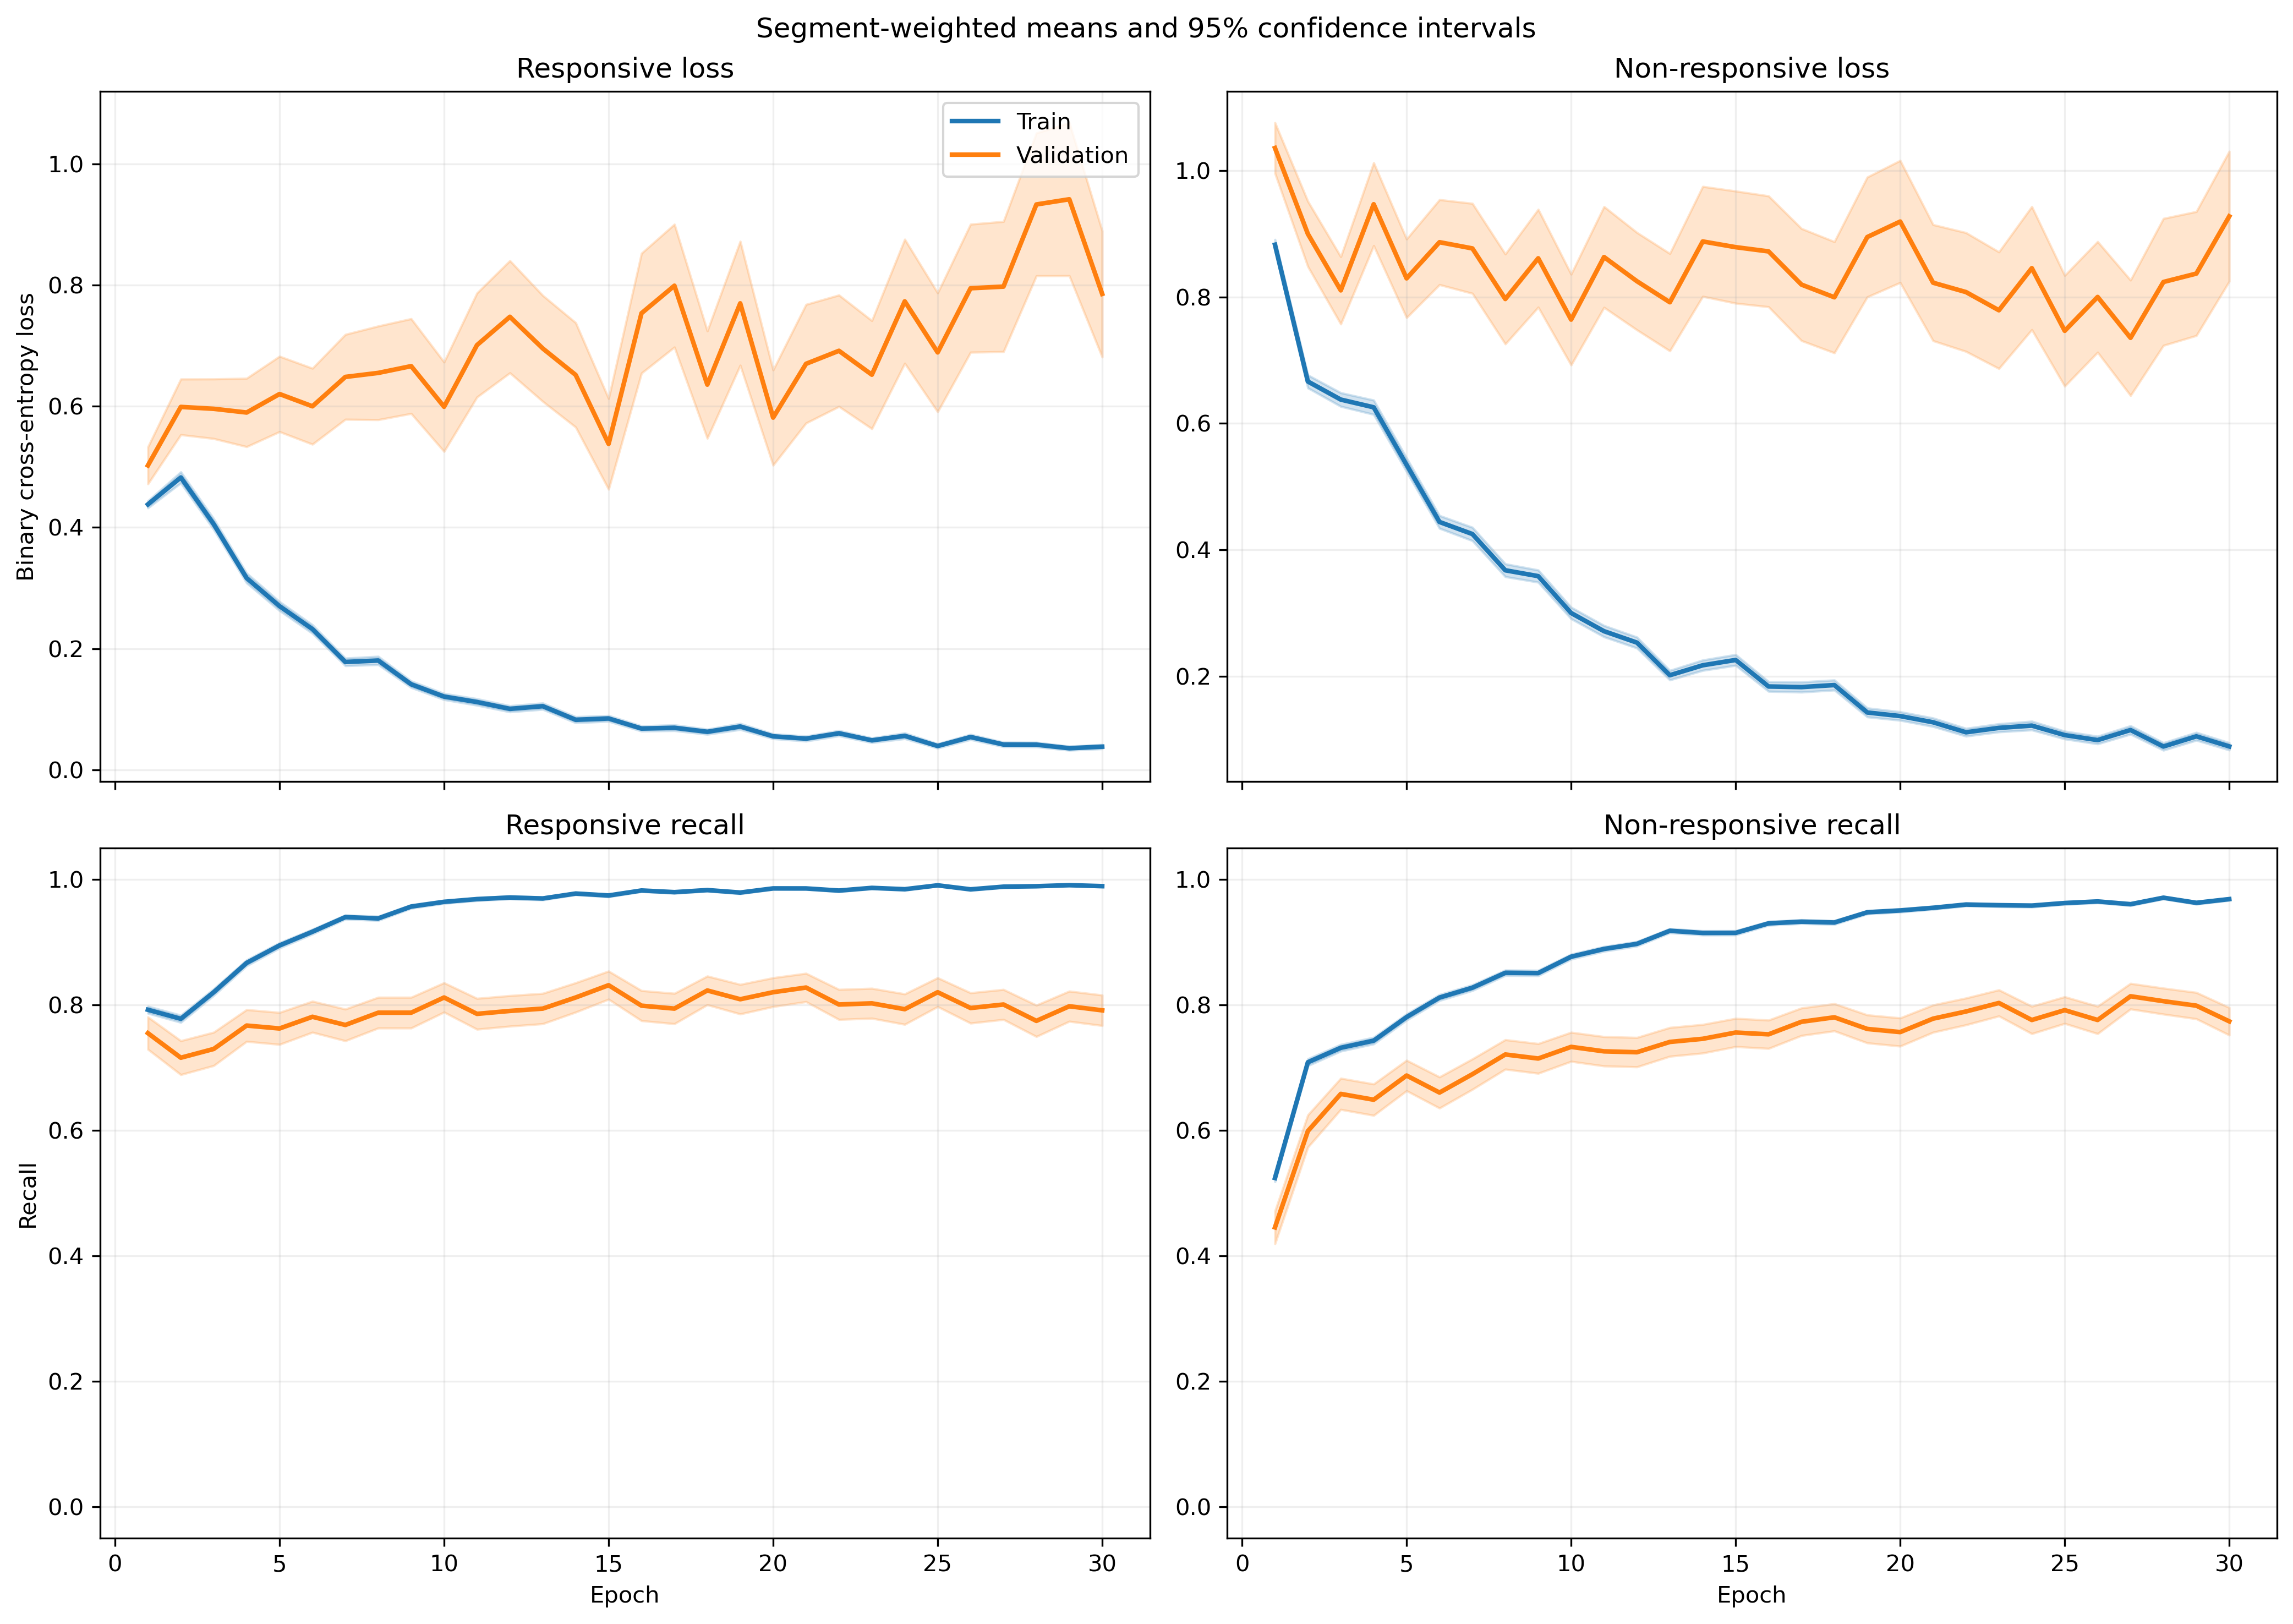

The file beside this chart, header and first rows:
fold, epoch, split, r_loss, r_loss_count, r_loss_sum, r_loss_sum_sq, r_recall, r_recall_count, r_recall_sum, r_recall_sum_sq, nr_loss, nr_loss_count, nr_loss_sum, nr_loss_sum_sq, nr_recall, nr_recall_count, nr_recall_sum, nr_recall_sum_sq
1, 1, train, 0.4488, 1063, 477.1, 423.6, 0.7902, 1063, 840.0, 840.0, 0.862, 1401, 1208, 1691, 0.5282, 1401, 740.0, 740.0
1, 1, validation, 0.115, 10, 1.15, 0.174, 1.0, 10, 10.0, 10.0, , 0, 0.0, 0.0, , 0, 0.0, 0.0
1, 2, train, 0.505, 1063, 536.8, 834.6, 0.7855, 1063, 835.0, 835.0, 0.6052, 1401, 847.9, 1507, 0.7466, 1401, 1046, 1046
1, 2, validation, 0.07145, 10, 0.7145, 0.06824, 1.0, 10, 10.0, 10.0, , 0, 0.0, 0.0, , 0, 0.0, 0.0
1, 3, train, 0.3063, 1063, 325.6, 370.9, 0.8655, 1063, 920.0, 920.0, 0.7717, 1401, 1081, 2040, 0.6538, 1401, 916.0, 916.0
1, 3, validation, 0.04538, 10, 0.4538, 0.02995, 1.0, 10, 10.0, 10.0, , 0, 0.0, 0.0, , 0, 0.0, 0.0
1, 4, train, 0.2254, 1063, 239.6, 207.1, 0.9191, 1063, 977.0, 977.0, 0.7475, 1401, 1047, 1932, 0.6602, 1401, 925.0, 925.0
1, 4, validation, 0.09564, 10, 0.9564, 0.2455, 1.0, 10, 10.0, 10.0, , 0, 0.0, 0.0, , 0, 0.0, 0.0
1, 5, train, 0.2634, 1063, 280, 363.9, 0.9069, 1063, 964.0, 964.0, 0.4688, 1401, 656.8, 1257, 0.793, 1401, 1111, 1111
1, 5, validation, 0.05281, 10, 0.5281, 0.05106, 1.0, 10, 10.0, 10.0, , 0, 0.0, 0.0, , 0, 0.0, 0.0
1, 6, train, 0.3319, 1063, 352.8, 642.2, 0.8786, 1063, 934.0, 934.0, 0.3198, 1401, 448, 907.2, 0.8644, 1401, 1211, 1211
1, 6, validation, 0.054, 10, 0.54, 0.06986, 1.0, 10, 10.0, 10.0, , 0, 0.0, 0.0, , 0, 0.0, 0.0
1, 7, train, 0.1466, 1063, 155.9, 210.2, 0.953, 1063, 1013, 1013, 0.409, 1401, 573, 1283, 0.8287, 1401, 1161, 1161
1, 7, validation, 0.03822, 10, 0.3822, 0.05948, 1.0, 10, 10.0, 10.0, , 0, 0.0, 0.0, , 0, 0.0, 0.0
1, 8, train, 0.2094, 1063, 222.6, 438.2, 0.9379, 1063, 997.0, 997.0, 0.3468, 1401, 485.8, 1058, 0.8487, 1401, 1189, 1189
1, 8, validation, 0.0239, 10, 0.239, 0.02166, 1.0, 10, 10.0, 10.0, , 0, 0.0, 0.0, , 0, 0.0, 0.0
1, 9, train, 0.08893, 1063, 94.53, 88.9, 0.9831, 1063, 1045, 1045, 0.3386, 1401, 474.3, 966.6, 0.8565, 1401, 1200, 1200
1, 9, validation, 0.01917, 10, 0.1917, 0.01312, 1.0, 10, 10.0, 10.0, , 0, 0.0, 0.0, , 0, 0.0, 0.0
1, 10, train, 0.1495, 1063, 158.9, 216.4, 0.9577, 1063, 1018, 1018, 0.2865, 1401, 401.4, 794.2, 0.8751, 1401, 1226, 1226
1, 10, validation, 0.00925, 10, 0.0925, 0.001706, 1.0, 10, 10.0, 10.0, , 0, 0.0, 0.0, , 0, 0.0, 0.0
1, 11, train, 0.1181, 1063, 125.6, 266.2, 0.9671, 1063, 1028, 1028, 0.2449, 1401, 343.1, 887.6, 0.8972, 1401, 1257, 1257
1, 11, validation, 0.006768, 10, 0.06768, 0.001336, 1.0, 10, 10.0, 10.0, , 0, 0.0, 0.0, , 0, 0.0, 0.0
1, 12, train, 0.1287, 1063, 136.8, 183.8, 0.9643, 1063, 1025, 1025, 0.2301, 1401, 322.4, 720.5, 0.9094, 1401, 1274, 1274
1, 12, validation, 0.03644, 10, 0.3644, 0.07149, 1.0, 10, 10.0, 10.0, , 0, 0.0, 0.0, , 0, 0.0, 0.0
1, 13, train, 0.06907, 1063, 73.42, 69.82, 0.9831, 1063, 1045, 1045, 0.2441, 1401, 342, 807.7, 0.9086, 1401, 1273, 1273
1, 13, validation, 0.01261, 10, 0.1261, 0.003692, 1.0, 10, 10.0, 10.0, , 0, 0.0, 0.0, , 0, 0.0, 0.0
1, 14, train, 0.09432, 1063, 100.3, 191.6, 0.9671, 1063, 1028, 1028, 0.2676, 1401, 374.9, 1006, 0.8979, 1401, 1258, 1258
1, 14, validation, 0.004579, 10, 0.04579, 0.0004503, 1.0, 10, 10.0, 10.0, , 0, 0.0, 0.0, , 0, 0.0, 0.0
1, 15, train, 0.1169, 1063, 124.3, 221.5, 0.9633, 1063, 1024, 1024, 0.2286, 1401, 320.3, 878, 0.9165, 1401, 1284, 1284
1, 15, validation, 0.06178, 10, 0.6178, 0.3154, 1.0, 10, 10.0, 10.0, , 0, 0.0, 0.0, , 0, 0.0, 0.0
1, 16, train, 0.1135, 1063, 120.6, 190.6, 0.9633, 1063, 1024, 1024, 0.1482, 1401, 207.6, 467.5, 0.9458, 1401, 1325, 1325
1, 16, validation, 0.008483, 10, 0.08483, 0.002214, 1.0, 10, 10.0, 10.0, , 0, 0.0, 0.0, , 0, 0.0, 0.0
1, 17, train, 0.05934, 1063, 63.08, 134.5, 0.984, 1063, 1046, 1046, 0.1694, 1401, 237.4, 688.2, 0.9429, 1401, 1321, 1321
1, 17, validation, 0.004302, 10, 0.04302, 0.0005852, 1.0, 10, 10.0, 10.0, , 0, 0.0, 0.0, , 0, 0.0, 0.0
1, 18, train, 0.04335, 1063, 46.08, 66.43, 0.9925, 1063, 1055, 1055, 0.2477, 1401, 347, 871.2, 0.9115, 1401, 1277, 1277
1, 18, validation, 0.004672, 10, 0.04672, 0.0003964, 1.0, 10, 10.0, 10.0, , 0, 0.0, 0.0, , 0, 0.0, 0.0
1, 19, train, 0.05704, 1063, 60.63, 146.8, 0.9812, 1063, 1043, 1043, 0.1763, 1401, 247, 766.7, 0.9415, 1401, 1319, 1319
1, 19, validation, 0.002657, 10, 0.02657, 0.0001634, 1.0, 10, 10.0, 10.0, , 0, 0.0, 0.0, , 0, 0.0, 0.0
1, 20, train, 0.06313, 1063, 67.1, 149.6, 0.9821, 1063, 1044, 1044, 0.1506, 1401, 211, 587.1, 0.9486, 1401, 1329, 1329
1, 20, validation, 0.003501, 10, 0.03501, 0.0002591, 1.0, 10, 10.0, 10.0, , 0, 0.0, 0.0, , 0, 0.0, 0.0
1, 21, train, 0.04726, 1063, 50.24, 114, 0.9897, 1063, 1052, 1052, 0.1051, 1401, 147.2, 394.3, 0.9643, 1401, 1351, 1351
1, 21, validation, 0.002534, 10, 0.02534, 0.0001676, 1.0, 10, 10.0, 10.0, , 0, 0.0, 0.0, , 0, 0.0, 0.0
1, 22, train, 0.03426, 1063, 36.42, 68.66, 0.9897, 1063, 1052, 1052, 0.1846, 1401, 258.7, 713.7, 0.9386, 1401, 1315, 1315
1, 22, validation, 0.002595, 10, 0.02595, 0.0001894, 1.0, 10, 10.0, 10.0, , 0, 0.0, 0.0, , 0, 0.0, 0.0
1, 23, train, 0.0585, 1063, 62.19, 140.1, 0.9849, 1063, 1047, 1047, 0.1112, 1401, 155.8, 373.9, 0.96, 1401, 1345, 1345
1, 23, validation, 0.007942, 10, 0.07942, 0.001758, 1.0, 10, 10.0, 10.0, , 0, 0.0, 0.0, , 0, 0.0, 0.0
1, 24, train, 0.1505, 1063, 160, 545.9, 0.9548, 1063, 1015, 1015, 0.0736, 1401, 103.1, 328.1, 0.9779, 1401, 1370, 1370
1, 24, validation, 0.01604, 10, 0.1604, 0.02065, 1.0, 10, 10.0, 10.0, , 0, 0.0, 0.0, , 0, 0.0, 0.0
1, 25, train, 0.04773, 1063, 50.74, 90.29, 0.9878, 1063, 1050, 1050, 0.1024, 1401, 143.4, 344.8, 0.9615, 1401, 1347, 1347
1, 25, validation, 0.004077, 10, 0.04077, 0.0002707, 1.0, 10, 10.0, 10.0, , 0, 0.0, 0.0, , 0, 0.0, 0.0
1, 26, train, 0.02612, 1063, 27.77, 60.18, 0.9944, 1063, 1057, 1057, 0.1556, 1401, 217.9, 541.5, 0.94, 1401, 1317, 1317
1, 26, validation, 0.002666, 10, 0.02666, 0.000125, 1.0, 10, 10.0, 10.0, , 0, 0.0, 0.0, , 0, 0.0, 0.0
1, 27, train, 0.03074, 1063, 32.68, 38.99, 0.9944, 1063, 1057, 1057, 0.1027, 1401, 143.9, 361.3, 0.9657, 1401, 1353, 1353
1, 27, validation, 0.00366, 10, 0.0366, 0.0002196, 1.0, 10, 10.0, 10.0, , 0, 0.0, 0.0, , 0, 0.0, 0.0
1, 28, train, 0.02846, 1063, 30.26, 48.28, 0.9953, 1063, 1058, 1058, 0.06281, 1401, 88, 221.2, 0.9779, 1401, 1370, 1370
1, 28, validation, 0.02988, 10, 0.2988, 0.05343, 1.0, 10, 10.0, 10.0, , 0, 0.0, 0.0, , 0, 0.0, 0.0
1, 29, train, 0.01876, 1063, 19.95, 45.07, 0.9981, 1063, 1061, 1061, 0.1171, 1401, 164.1, 467.2, 0.96, 1401, 1345, 1345
1, 29, validation, 0.002521, 10, 0.02521, 0.0001232, 1.0, 10, 10.0, 10.0, , 0, 0.0, 0.0, , 0, 0.0, 0.0
1, 30, train, 0.03648, 1063, 38.78, 60.71, 0.9906, 1063, 1053, 1053, 0.09449, 1401, 132.4, 283.1, 0.965, 1401, 1352, 1352
1, 30, validation, 0.008312, 10, 0.08312, 0.001246, 1.0, 10, 10.0, 10.0, , 0, 0.0, 0.0, , 0, 0.0, 0.0
... 1,140 more rows
